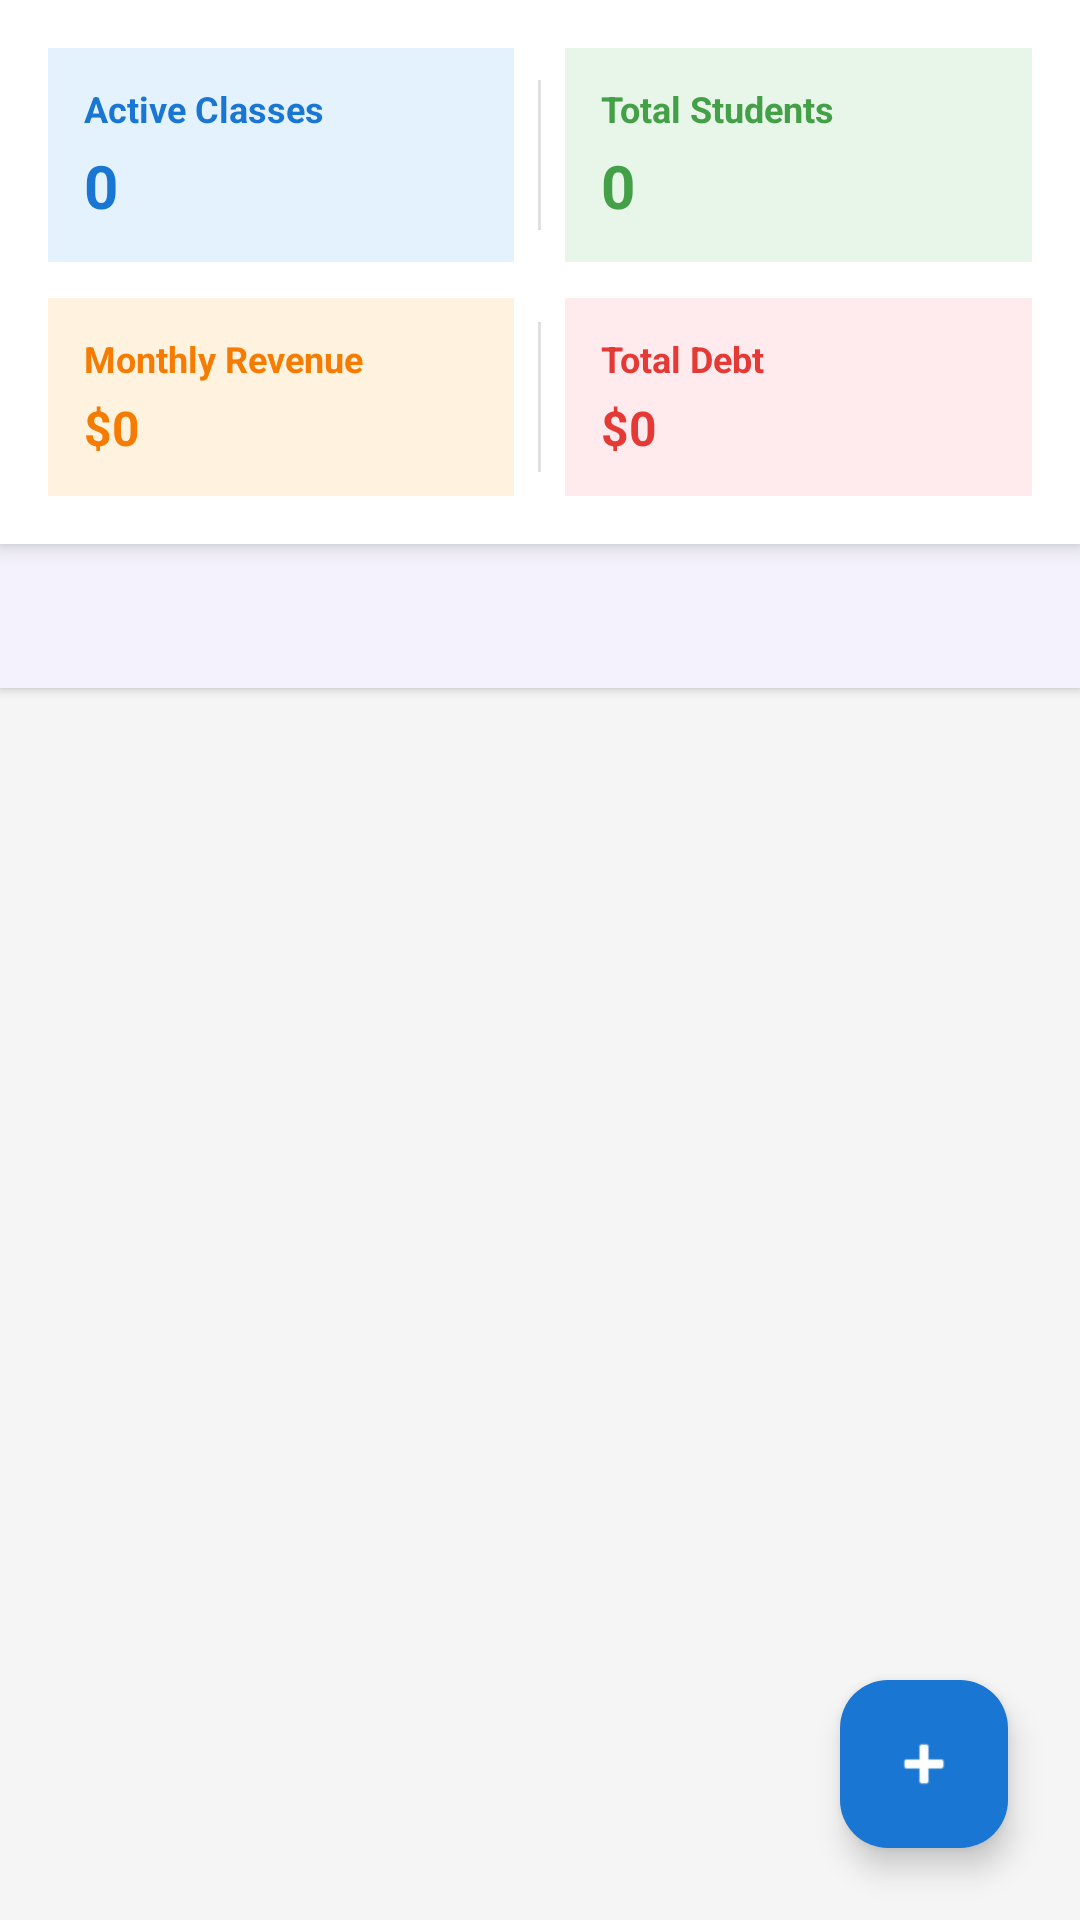

Write the Android layout XML for this screen, with the resource values it uses.
<!-- AndroidManifest.xml: application theme Theme.Iliass -->
<!-- res/layout/activity_classes.xml -->
<?xml version="1.0" encoding="utf-8"?>
<androidx.coordinatorlayout.widget.CoordinatorLayout
    xmlns:android="http://schemas.android.com/apk/res/android"
    xmlns:app="http://schemas.android.com/apk/res-auto"
    android:layout_width="match_parent"
    android:layout_height="match_parent"
    android:background="#F5F5F5">

    <LinearLayout
        android:layout_width="match_parent"
        android:layout_height="match_parent"
        android:orientation="vertical">

        
        <LinearLayout
            android:layout_width="match_parent"
            android:layout_height="wrap_content"
            android:orientation="vertical"
            android:padding="16dp"
            android:background="@android:color/white"
            android:elevation="4dp">

            
            <LinearLayout
                android:layout_width="match_parent"
                android:layout_height="wrap_content"
                android:orientation="horizontal"
                android:gravity="center_vertical"
                android:layout_marginBottom="12dp">

                <LinearLayout
                    android:layout_width="0dp"
                    android:layout_height="wrap_content"
                    android:layout_weight="1"
                    android:orientation="vertical"
                    android:background="#E3F2FD"
                    android:padding="12dp">

                    <TextView
                        android:layout_width="wrap_content"
                        android:layout_height="wrap_content"
                        android:text="Active Classes"
                        android:textSize="12sp"
                        android:textColor="#1976D2"
                        android:textStyle="bold" />

                    <TextView
                        android:id="@+id/activeClassesText"
                        android:layout_width="wrap_content"
                        android:layout_height="wrap_content"
                        android:text="0"
                        android:textColor="#1976D2"
                        android:textSize="20sp"
                        android:textStyle="bold"
                        android:layout_marginTop="4dp" />
                </LinearLayout>

                <View
                    android:layout_width="1dp"
                    android:layout_height="50dp"
                    android:background="#E0E0E0"
                    android:layout_marginStart="8dp"
                    android:layout_marginEnd="8dp" />

                <LinearLayout
                    android:layout_width="0dp"
                    android:layout_height="wrap_content"
                    android:layout_weight="1"
                    android:orientation="vertical"
                    android:background="#E8F5E9"
                    android:padding="12dp">

                    <TextView
                        android:layout_width="wrap_content"
                        android:layout_height="wrap_content"
                        android:text="Total Students"
                        android:textSize="12sp"
                        android:textColor="#43A047"
                        android:textStyle="bold" />

                    <TextView
                        android:id="@+id/totalStudentsText"
                        android:layout_width="wrap_content"
                        android:layout_height="wrap_content"
                        android:text="0"
                        android:textColor="#43A047"
                        android:textSize="20sp"
                        android:textStyle="bold"
                        android:layout_marginTop="4dp" />
                </LinearLayout>
            </LinearLayout>

            
            <LinearLayout
                android:layout_width="match_parent"
                android:layout_height="wrap_content"
                android:orientation="horizontal"
                android:gravity="center_vertical">

                <LinearLayout
                    android:layout_width="0dp"
                    android:layout_height="wrap_content"
                    android:layout_weight="1"
                    android:orientation="vertical"
                    android:background="#FFF3E0"
                    android:padding="12dp">

                    <TextView
                        android:layout_width="wrap_content"
                        android:layout_height="wrap_content"
                        android:text="Monthly Revenue"
                        android:textSize="12sp"
                        android:textColor="#F57C00"
                        android:textStyle="bold" />

                    <TextView
                        android:id="@+id/monthlyRevenueText"
                        android:layout_width="wrap_content"
                        android:layout_height="wrap_content"
                        android:text="$0"
                        android:textColor="#F57C00"
                        android:textSize="16sp"
                        android:textStyle="bold"
                        android:layout_marginTop="4dp" />
                </LinearLayout>

                <View
                    android:layout_width="1dp"
                    android:layout_height="50dp"
                    android:background="#E0E0E0"
                    android:layout_marginStart="8dp"
                    android:layout_marginEnd="8dp" />

                <LinearLayout
                    android:layout_width="0dp"
                    android:layout_height="wrap_content"
                    android:layout_weight="1"
                    android:orientation="vertical"
                    android:background="#FFEBEE"
                    android:padding="12dp">

                    <TextView
                        android:layout_width="wrap_content"
                        android:layout_height="wrap_content"
                        android:text="Total Debt"
                        android:textSize="12sp"
                        android:textColor="#E53935"
                        android:textStyle="bold" />

                    <TextView
                        android:id="@+id/totalDebtText"
                        android:layout_width="wrap_content"
                        android:layout_height="wrap_content"
                        android:text="$0"
                        android:textColor="#E53935"
                        android:textSize="16sp"
                        android:textStyle="bold"
                        android:layout_marginTop="4dp" />
                </LinearLayout>
            </LinearLayout>
        </LinearLayout>

        
        <com.google.android.material.tabs.TabLayout
            android:id="@+id/tabLayout"
            android:layout_width="match_parent"
            android:layout_height="wrap_content"
            android:background="@android:color/white"
            android:elevation="2dp"
            app:tabMode="fixed"
            app:tabGravity="fill"
            app:tabIndicatorColor="#1976D2" />

        
        <FrameLayout
            android:layout_width="match_parent"
            android:layout_height="0dp"
            android:layout_weight="1">

            <androidx.recyclerview.widget.RecyclerView
                android:id="@+id/classesRecyclerView"
                android:layout_width="match_parent"
                android:layout_height="match_parent"
                android:padding="8dp"
                android:clipToPadding="false" />

            <TextView
                android:id="@+id/emptyView"
                android:layout_width="wrap_content"
                android:layout_height="wrap_content"
                android:layout_gravity="center"
                android:text="No classes found.\nTap + to add one."
                android:textAlignment="center"
                android:textSize="16sp"
                android:textColor="@android:color/darker_gray"
                android:visibility="gone" />
        </FrameLayout>
    </LinearLayout>

    <com.google.android.material.floatingactionbutton.FloatingActionButton
        android:id="@+id/fabAddClass"
        android:layout_width="wrap_content"
        android:layout_height="wrap_content"
        android:layout_gravity="bottom|end"
        android:layout_margin="24dp"
        android:src="@android:drawable/ic_input_add"
        app:tint="@android:color/white"
        app:backgroundTint="#1976D2" />

</androidx.coordinatorlayout.widget.CoordinatorLayout>
<!-- resources referenced by this layout -->
<resources>
  <style name="Theme.Iliass" parent="Base.Theme.Iliass" />
  <style name="Base.Theme.Iliass" parent="Theme.Material3.DayNight.NoActionBar">
          
          <item name="colorPrimary">#6C5CE7</item>
          <item name="colorPrimaryVariant">#5A4BD1</item>
          <item name="colorOnPrimary">#FFFFFF</item>
  
          
          <item name="colorSecondary">#00CEC9</item>
          <item name="colorSecondaryVariant">#00B4D8</item>
          <item name="colorOnSecondary">#FFFFFF</item>
  
          
          <item name="android:colorBackground">#F7F8FC</item>
          <item name="colorSurface">#FFFFFF</item>
          <item name="colorOnBackground">#1A1A2E</item>
          <item name="colorOnSurface">#1A1A2E</item>
  
          
          <item name="android:statusBarColor">#5A4BD1</item>
          <item name="android:navigationBarColor">#F7F8FC</item>
          <item name="android:windowLightStatusBar">false</item>
          <item name="android:windowLightNavigationBar" tools:targetApi="27">true</item>
      </style>
</resources>
